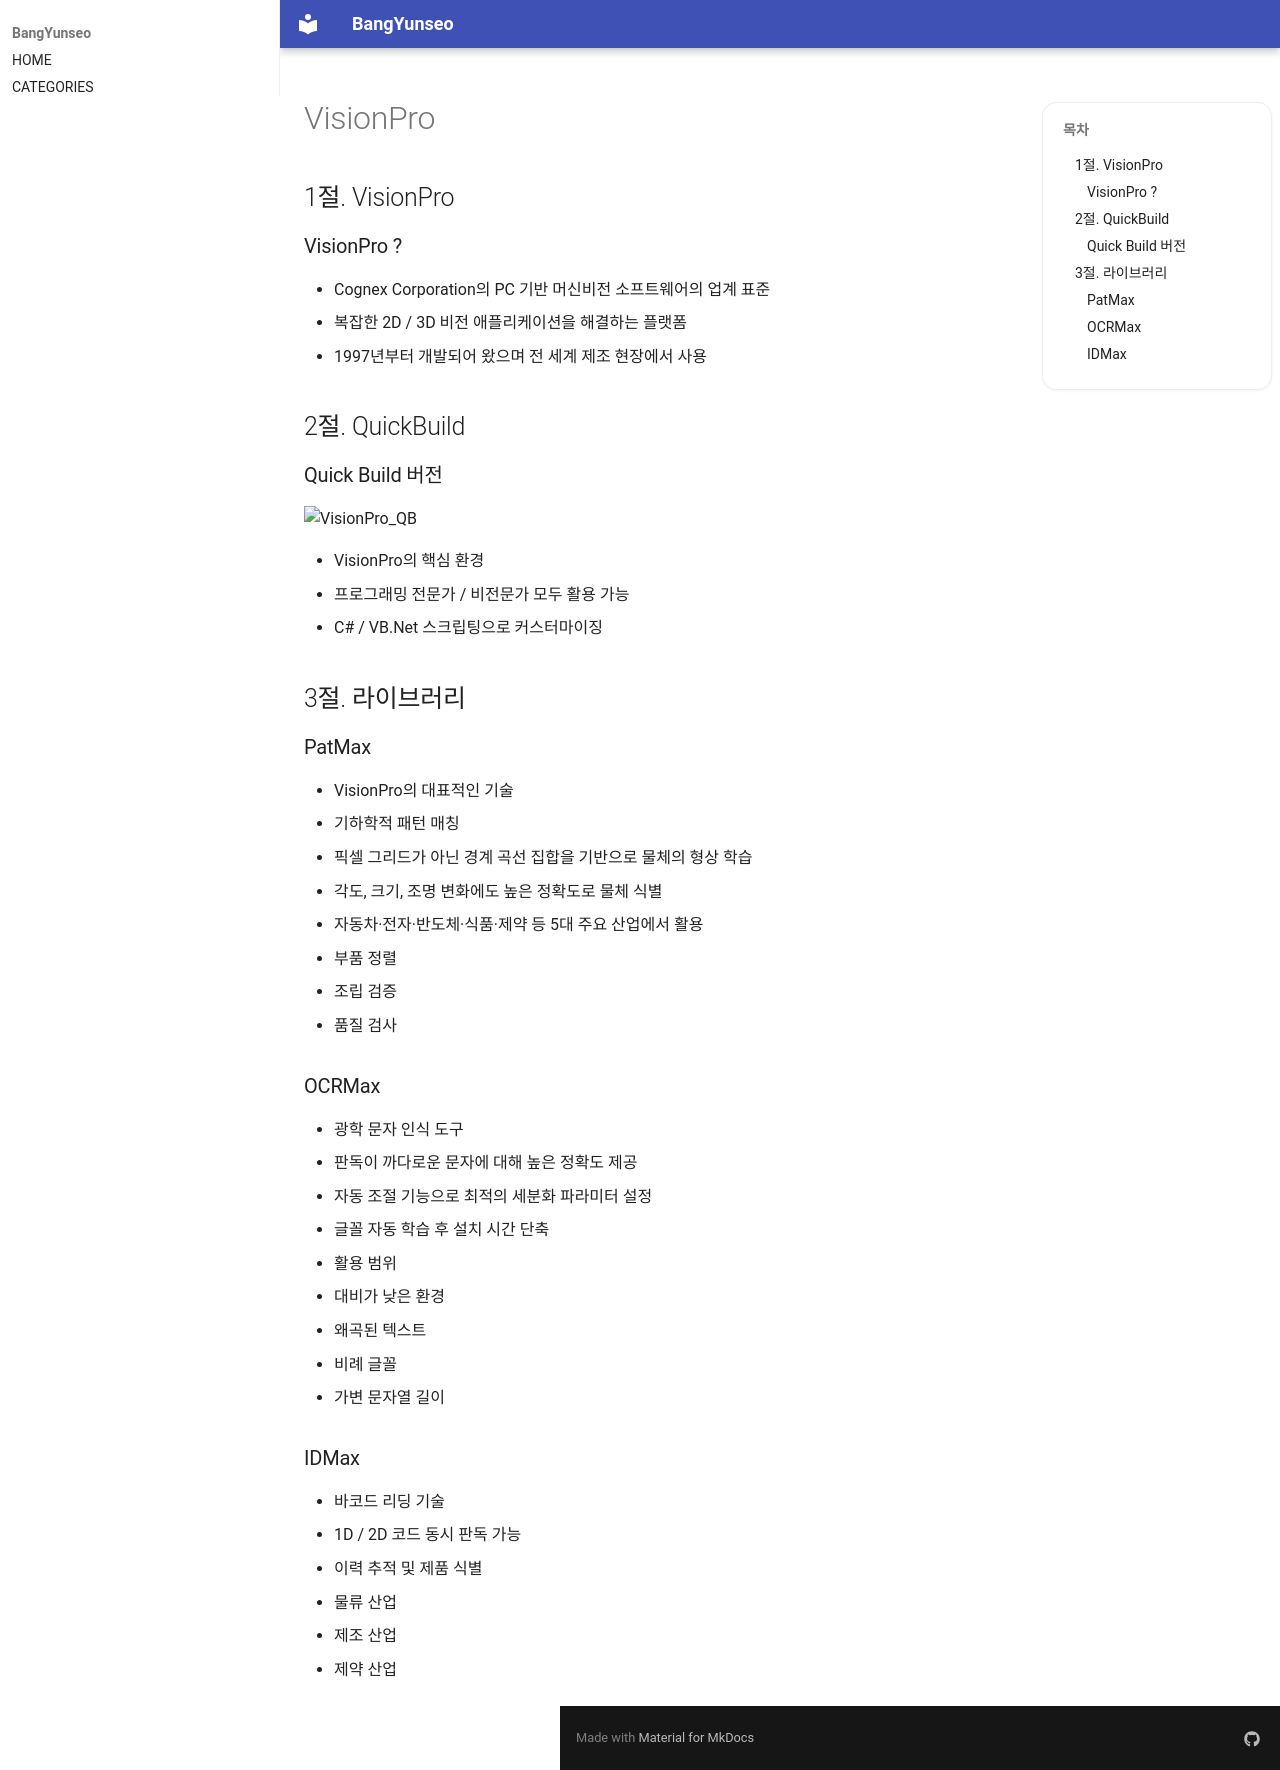

repository: BangYunseo/TIL · page: MachineVision/Library/VisionPro/index.html · generator: mkdocs

# VisionPro

## 1절. VisionPro

### VisionPro ?

- Cognex Corporation의 PC 기반 머신비전 소프트웨어의 업계 표준
- 복잡한 2D / 3D 비전 애플리케이션을 해결하는 플랫폼
- 1997년부터 개발되어 왔으며 전 세계 제조 현장에서 사용

## 2절. QuickBuild

### Quick Build 버전

![VisionPro_QB](./Image/VisionPro/VisionPro_QB.png){ width="100%" }

- VisionPro의 핵심 환경
- 프로그래밍 전문가 / 비전문가 모두 활용 가능
- C# / VB.Net 스크립팅으로 커스터마이징

## 3절. 라이브러리

### PatMax

- VisionPro의 대표적인 기술
- 기하학적 패턴 매칭
- 픽셀 그리드가 아닌 경계 곡선 집합을 기반으로 물체의 형상 학습
- 각도, 크기, 조명 변화에도 높은 정확도로 물체 식별
- 자동차·전자·반도체·식품·제약 등 5대 주요 산업에서 활용
  - 부품 정렬
  - 조립 검증
  - 품질 검사

### OCRMax

- 광학 문자 인식 도구
- 판독이 까다로운 문자에 대해 높은 정확도 제공
- 자동 조절 기능으로 최적의 세분화 파라미터 설정
- 글꼴 자동 학습 후 설치 시간 단축
- 활용 범위
  - 대비가 낮은 환경
  - 왜곡된 텍스트
  - 비례 글꼴
  - 가변 문자열 길이

### IDMax

- 바코드 리딩 기술
- 1D / 2D 코드 동시 판독 가능
- 이력 추적 및 제품 식별
  - 물류 산업
  - 제조 산업
  - 제약 산업
